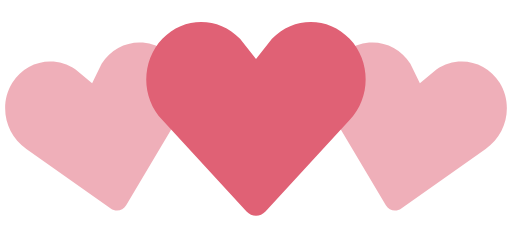
t = 0.00 s
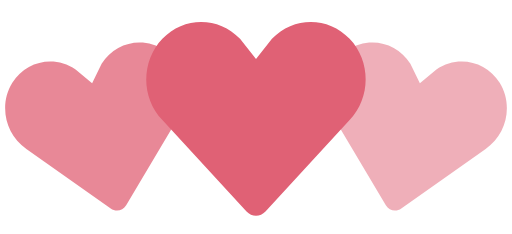
t = 0.35 s
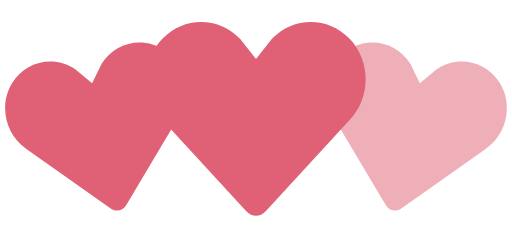
t = 0.70 s
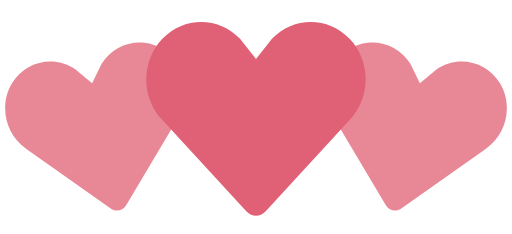
t = 1.05 s
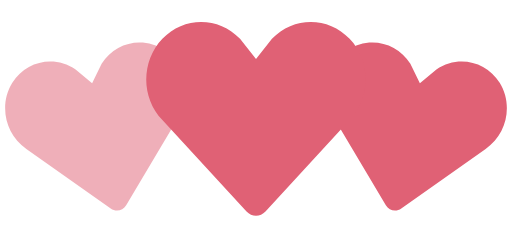
t = 1.40 s
t = 1.75 s: frame unchanged from t = 1.05 s, image omitted

The animated SVG that drew these frames (rendered in a browser with its animation timeline set to each time). Animation: 2 SMIL elements (animate=2); one cycle of 2.10 s, repeats indefinitely.

<!-- By Sam Herbert (@sherb), for everyone. More @ http://goo.gl/7AJzbL -->
<svg width="140" height="64" viewBox="0 0 140 64" xmlns="http://www.w3.org/2000/svg" fill="#e06175">
    <path d="M30.262 57.02L7.195 40.723c-5.84-3.976-7.56-12.06-3.842-18.063 3.715-6 11.467-7.65 17.306-3.68l4.52 3.76 2.6-5.274c3.717-6.002 11.47-7.65 17.305-3.68 5.84 3.97 7.56 12.054 3.842 18.062L34.49 56.118c-.897 1.512-2.793 1.915-4.228.9z" fill-opacity=".5">
        <animate attributeName="fill-opacity"
             begin="0s" dur="1.4s"
             values="0.5;1;0.5"
             calcMode="linear"
             repeatCount="indefinite" />
    </path>
    <path d="M105.512 56.12l-14.44-24.272c-3.716-6.008-1.996-14.093 3.843-18.062 5.835-3.97 13.588-2.322 17.306 3.68l2.6 5.274 4.52-3.76c5.84-3.97 13.592-2.32 17.307 3.68 3.718 6.003 1.998 14.088-3.842 18.064L109.74 57.02c-1.434 1.014-3.33.61-4.228-.9z" fill-opacity=".5">
        <animate attributeName="fill-opacity"
             begin="0.7s" dur="1.4s"
             values="0.5;1;0.5"
             calcMode="linear"
             repeatCount="indefinite" />
    </path>
    <path d="M67.408 57.834l-23.01-24.98c-5.864-6.15-5.864-16.108 0-22.248 5.86-6.14 15.37-6.14 21.234 0L70 16.168l4.368-5.562c5.863-6.14 15.375-6.14 21.235 0 5.863 6.14 5.863 16.098 0 22.247l-23.007 24.98c-1.43 1.556-3.757 1.556-5.188 0z" />
</svg>
